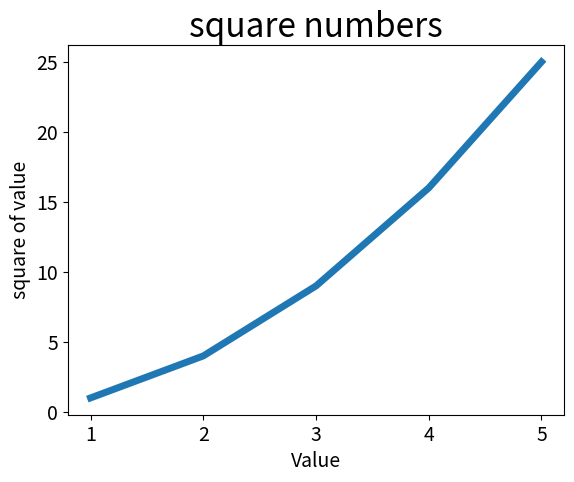

Source code (Python):
import matplotlib.pyplot as plt

input_values = [1,2,3,4,5]
squares = [1,4,9,16,25]
plt.plot(input_values,squares,linewidth=5)
plt.title('square numbers', fontsize=24)
plt.xlabel('Value', fontsize=14)
plt.ylabel('square of value', fontsize=14)
plt.tick_params(axis='both',labelsize=14)
plt.show()
